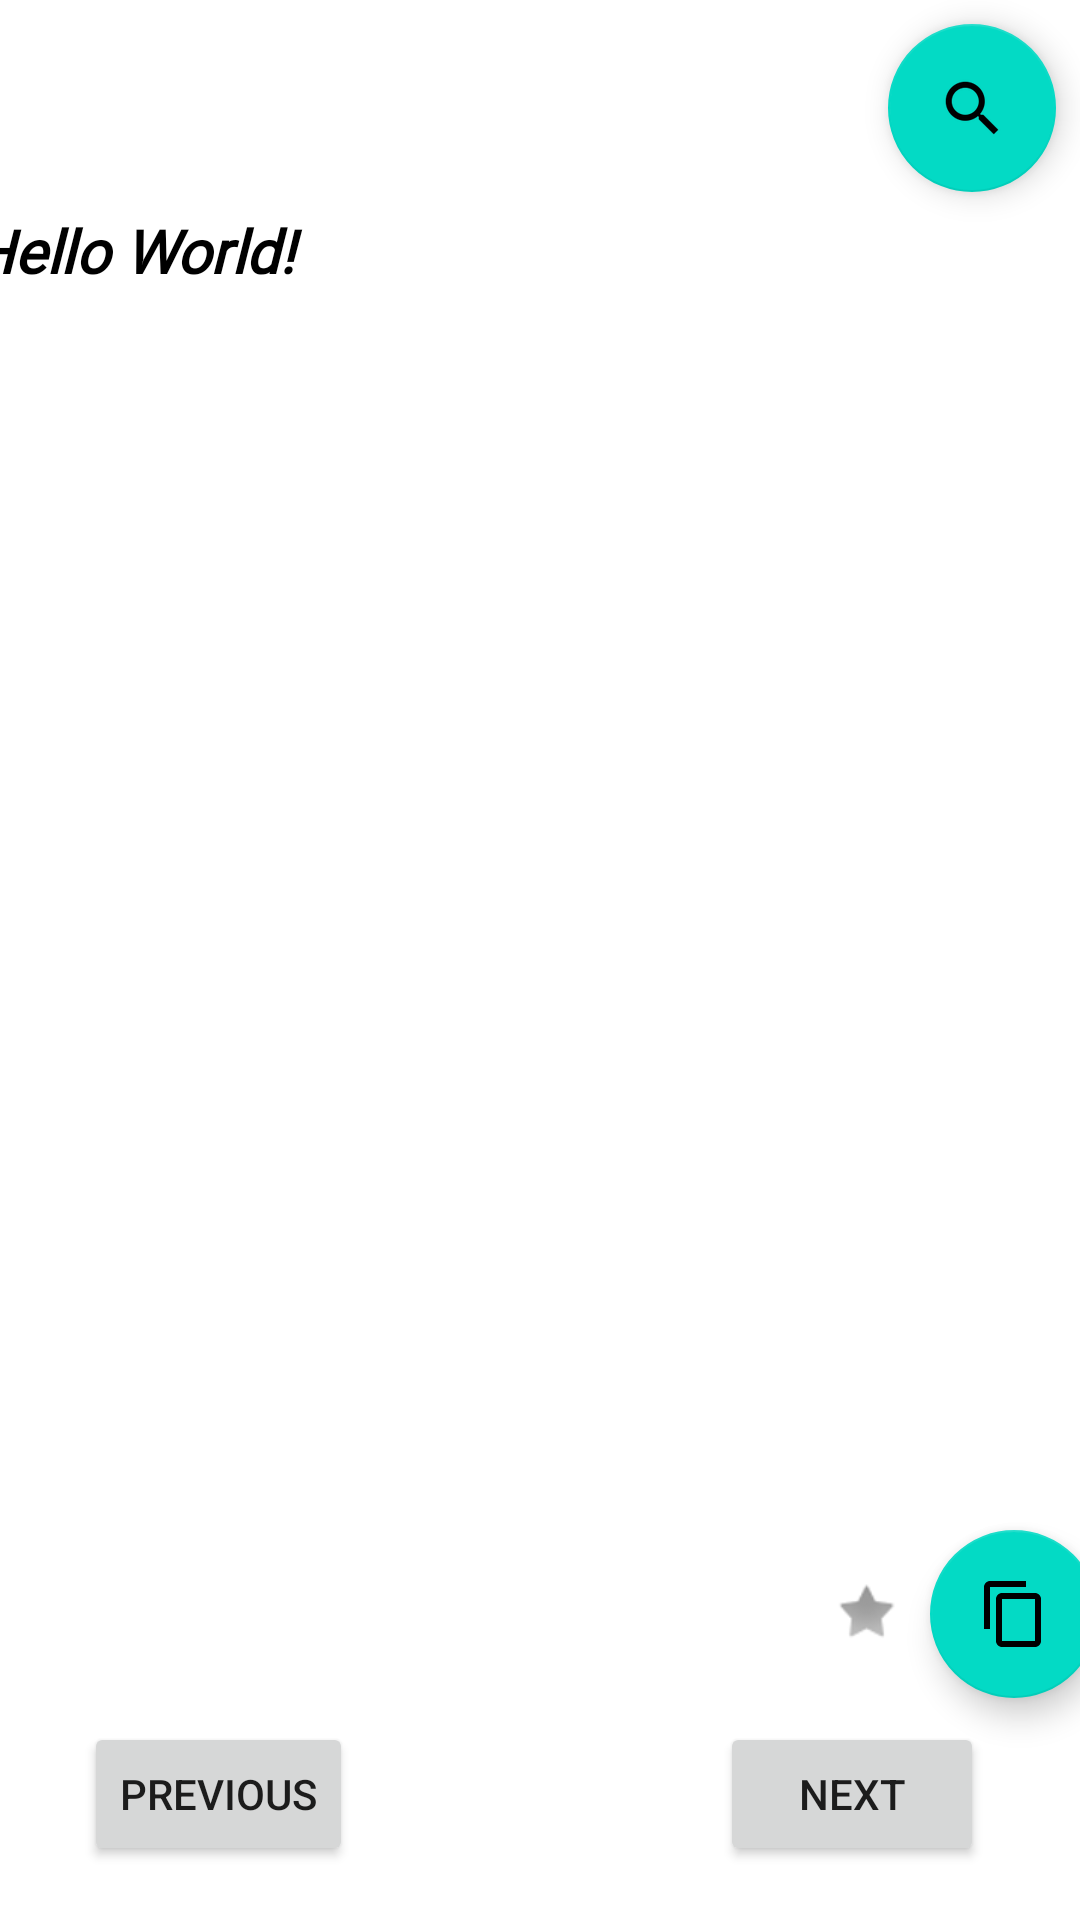

Android layout source for this screen:
<!-- AndroidManifest.xml: application theme Theme.Widget_Example -->
<!-- res/layout/activity_main.xml -->
<?xml version="1.0" encoding="utf-8"?>
<androidx.constraintlayout.widget.ConstraintLayout xmlns:android="http://schemas.android.com/apk/res/android"
    xmlns:app="http://schemas.android.com/apk/res-auto"
    xmlns:tools="http://schemas.android.com/tools"
    android:layout_width="match_parent"
    android:layout_height="match_parent"
    tools:context=".MainActivity">

    <TextView
        android:id="@+id/twQuote"
        android:layout_width="380dp"
        android:layout_height="500dp"
        android:layout_marginStart="@dimen/cardview_default_elevation"
        android:layout_marginTop="8dp"
        android:layout_marginEnd="@dimen/cardview_default_elevation"
        android:layout_marginBottom="8dp"
        android:fontFamily="@font/playfairdisplayregular"
        android:text="Hello World!"
        android:textColor="@android:color/primary_text_light"
        android:textSize="20sp"
        android:textStyle="bold|italic"
        android:scrollbars = "vertical"
        app:layout_constraintBottom_toBottomOf="parent"
        app:layout_constraintEnd_toEndOf="parent"
        app:layout_constraintStart_toStartOf="parent"
        app:layout_constraintTop_toTopOf="parent" />

    <Button
        android:id="@+id/btnPreviousQuote"
        android:layout_width="wrap_content"
        android:layout_height="wrap_content"
        android:layout_marginStart="28dp"
        android:layout_marginTop="4dp"
        android:text="@string/previous_quote"
        app:layout_constraintStart_toStartOf="parent"
        app:layout_constraintTop_toBottomOf="@+id/twQuote" />

    <Button
        android:id="@+id/btnNextQuote"
        android:layout_width="wrap_content"
        android:layout_height="wrap_content"
        android:layout_marginTop="4dp"
        android:layout_marginEnd="32dp"
        android:text="@string/next_quote"
        app:layout_constraintEnd_toEndOf="parent"
        app:layout_constraintTop_toBottomOf="@+id/twQuote" />

    <com.google.android.material.floatingactionbutton.FloatingActionButton
        android:id="@+id/btnSearch"
        android:layout_width="wrap_content"
        android:layout_height="wrap_content"
        android:layout_marginTop="8dp"
        android:layout_marginEnd="8dp"
        android:clickable="true"
        android:contentDescription="@string/press_me"
        android:focusable="true"
        app:layout_constraintEnd_toEndOf="parent"
        app:layout_constraintTop_toTopOf="parent"
        app:srcCompat="?android:attr/actionModeWebSearchDrawable" />

    <com.google.android.material.floatingactionbutton.FloatingActionButton
        android:id="@+id/btnCopy"
        android:layout_width="wrap_content"
        android:layout_height="wrap_content"
        android:layout_marginEnd="4dp"
        android:layout_marginBottom="4dp"
        android:clickable="true"
        android:contentDescription="@android:string/copy"
        android:focusable="true"
        app:layout_constraintBottom_toBottomOf="@+id/twQuote"
        app:layout_constraintEnd_toEndOf="@+id/twQuote"
        app:srcCompat="?attr/actionModeCopyDrawable" />

    <CheckBox
        android:id="@+id/chbFavourite"
        android:layout_width="31dp"
        android:layout_height="57dp"
        android:layout_marginEnd="4dp"
        android:layout_marginBottom="4dp"
        android:button="@android:drawable/star_off"
        android:textSize="0sp"
        app:layout_constraintBottom_toBottomOf="@+id/twQuote"
        app:layout_constraintEnd_toStartOf="@+id/btnCopy" />

</androidx.constraintlayout.widget.ConstraintLayout>
<!-- resources referenced by this layout -->
<resources>
  <string name="next_quote">Next</string>
  <string name="press_me">Press Me</string>
  <string name="previous_quote">Previous</string>
  <style name="Theme.Widget_Example" parent="Theme.MaterialComponents.DayNight.DarkActionBar">
          
          <item name="colorPrimary">@color/purple_500</item>
          <item name="colorPrimaryVariant">@color/purple_700</item>
          <item name="colorOnPrimary">@color/white</item>
          
          <item name="colorSecondary">@color/teal_200</item>
          <item name="colorSecondaryVariant">@color/teal_700</item>
          <item name="colorOnSecondary">@color/black</item>
          
          <item name="android:statusBarColor" tools:targetApi="l">?attr/colorPrimaryVariant</item>
          
      </style>
  <!-- not gathered from this repository: default colours our renderer supplied (Android Studio template values) -->
  <color name="purple_500">#FF6200EE</color>
  <color name="purple_700">#FF3700B3</color>
  <color name="teal_200">#FF03DAC5</color>
  <color name="teal_700">#FF018786</color>
  <color name="black">#FF000000</color>
  <color name="white">#FFFFFFFF</color>
</resources>
